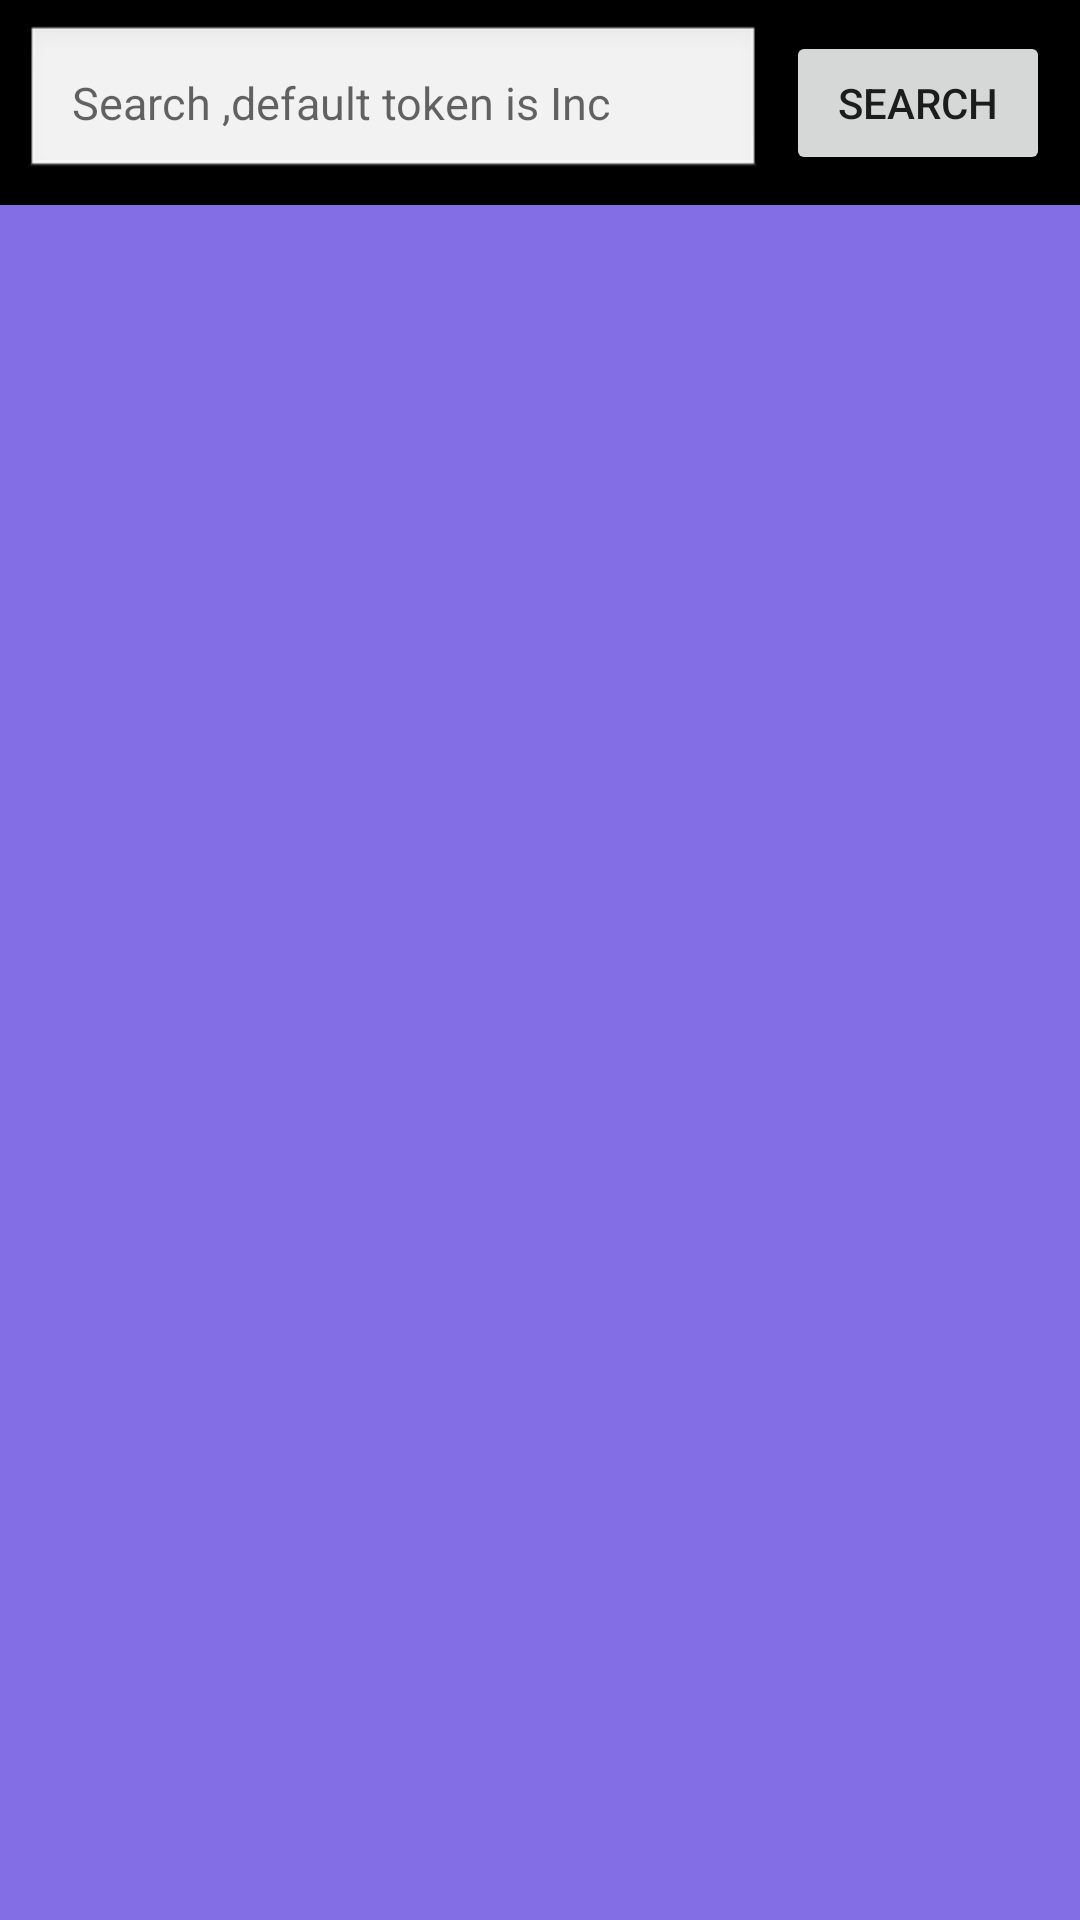

Here is an Android app screen rendered from its layout file. Give the layout XML and the strings, colors and styles it references.
<!-- AndroidManifest.xml: application theme Theme.LiebMovies -->
<!-- res/layout/fragment_movies_list.xml -->
<?xml version="1.0" encoding="utf-8"?>
<layout xmlns:android="http://schemas.android.com/apk/res/android"
    xmlns:app="http://schemas.android.com/apk/res-auto"
    xmlns:tools="http://schemas.android.com/tools">

    <data>
        <variable
            name="moviesViewModel"
            type="com.example.liebmovies.viewmodels.MoviesViewModel" />
       
        <variable
            name="fragment"
            type="com.example.liebmovies.fragments.MoviesListFragment" />
    </data>

    <androidx.constraintlayout.widget.ConstraintLayout
        android:layout_width="match_parent"
        android:layout_height="match_parent"
        android:animateLayoutChanges="true"
        android:background="@android:color/background_dark"
        tools:context=".fragments.MoviesListFragment">

        <androidx.appcompat.widget.AppCompatEditText
            android:id="@+id/search_text"
            android:layout_width="0dp"
            android:layout_height="wrap_content"
            android:layout_margin="@dimen/margin_start"
            android:layout_marginTop="@dimen/margin_default"
            android:layout_marginEnd="@dimen/margin_end"
            android:layout_marginBottom="@dimen/margin_default"
            android:background="@android:drawable/edit_text"
            android:hint="@string/search_entry_Hint"
            android:inputType="textFilter"
            android:maxLines="1"
            android:padding="@dimen/fab_margin"
            android:textSize="@dimen/text_size"
            app:textwatcher="@{moviesViewModel.searchTextWatcher}"
            app:layout_constraintBottom_toTopOf="@id/moviesRecyclerView"
            app:layout_constraintEnd_toStartOf="@id/search_button"
            app:layout_constraintStart_toStartOf="parent"
            app:layout_constraintTop_toTopOf="parent"
            tools:text = "searchText"
            />

        <Button
            android:id="@+id/search_button"
            android:layout_width="wrap_content"
            android:layout_height="wrap_content"
            android:layout_marginEnd="@dimen/margin_default"
            android:text="@string/search"
            android:onClick="@{() -> fragment.startSearch()}"
            app:layout_constraintBottom_toTopOf="@id/moviesRecyclerView"
            app:layout_constraintEnd_toEndOf="parent"
            app:layout_constraintStart_toEndOf="@id/search_text"
            app:layout_constraintTop_toTopOf="parent" />

        <androidx.recyclerview.widget.RecyclerView
            android:id="@+id/moviesRecyclerView"
            android:layout_width="match_parent"
            android:layout_height="0dp"
            android:background="@color/purple_movie_list_background"
            android:padding="@dimen/padding_default"
            app:layoutManager="androidx.recyclerview.widget.LinearLayoutManager"
            app:layout_constraintBottom_toBottomOf="parent"
            app:layout_constraintEnd_toEndOf="parent"
            app:layout_constraintStart_toStartOf="parent"
            app:layout_constraintTop_toBottomOf="@id/search_text" />


    </androidx.constraintlayout.widget.ConstraintLayout>
</layout>
<!-- resources referenced by this layout -->
<resources>
  <color name="purple_movie_list_background">#836EE6</color>
  <dimen name="fab_margin">16dp</dimen>
  <dimen name="margin_default">10dp</dimen>
  <dimen name="margin_end">8dp</dimen>
  <dimen name="margin_start">8dp</dimen>
  <dimen name="padding_default">8dp</dimen>
  <dimen name="text_size">15sp</dimen>
  <string name="search">Search</string>
  <string name="search_entry_Hint">Search ,default token is Inc</string>
  <style name="Theme.LiebMovies" parent="Theme.MaterialComponents.DayNight.DarkActionBar">
          
          <item name="colorPrimary">@color/purple_500</item>
          <item name="colorPrimaryVariant">@color/purple_700</item>
          <item name="colorOnPrimary">@color/white</item>
          
          <item name="colorSecondary">@color/teal_200</item>
          <item name="colorSecondaryVariant">@color/teal_700</item>
          <item name="colorOnSecondary">@color/black</item>
          
          <item name="android:statusBarColor">?attr/colorPrimaryVariant</item>
          
      </style>
  <color name="purple_500">#FF6200EE</color>
  <color name="purple_700">#FF3700B3</color>
  <color name="white">#FFFFFFFF</color>
  <color name="teal_200">#FF03DAC5</color>
  <color name="teal_700">#FF018786</color>
  <color name="black">#FF000000</color>
</resources>
